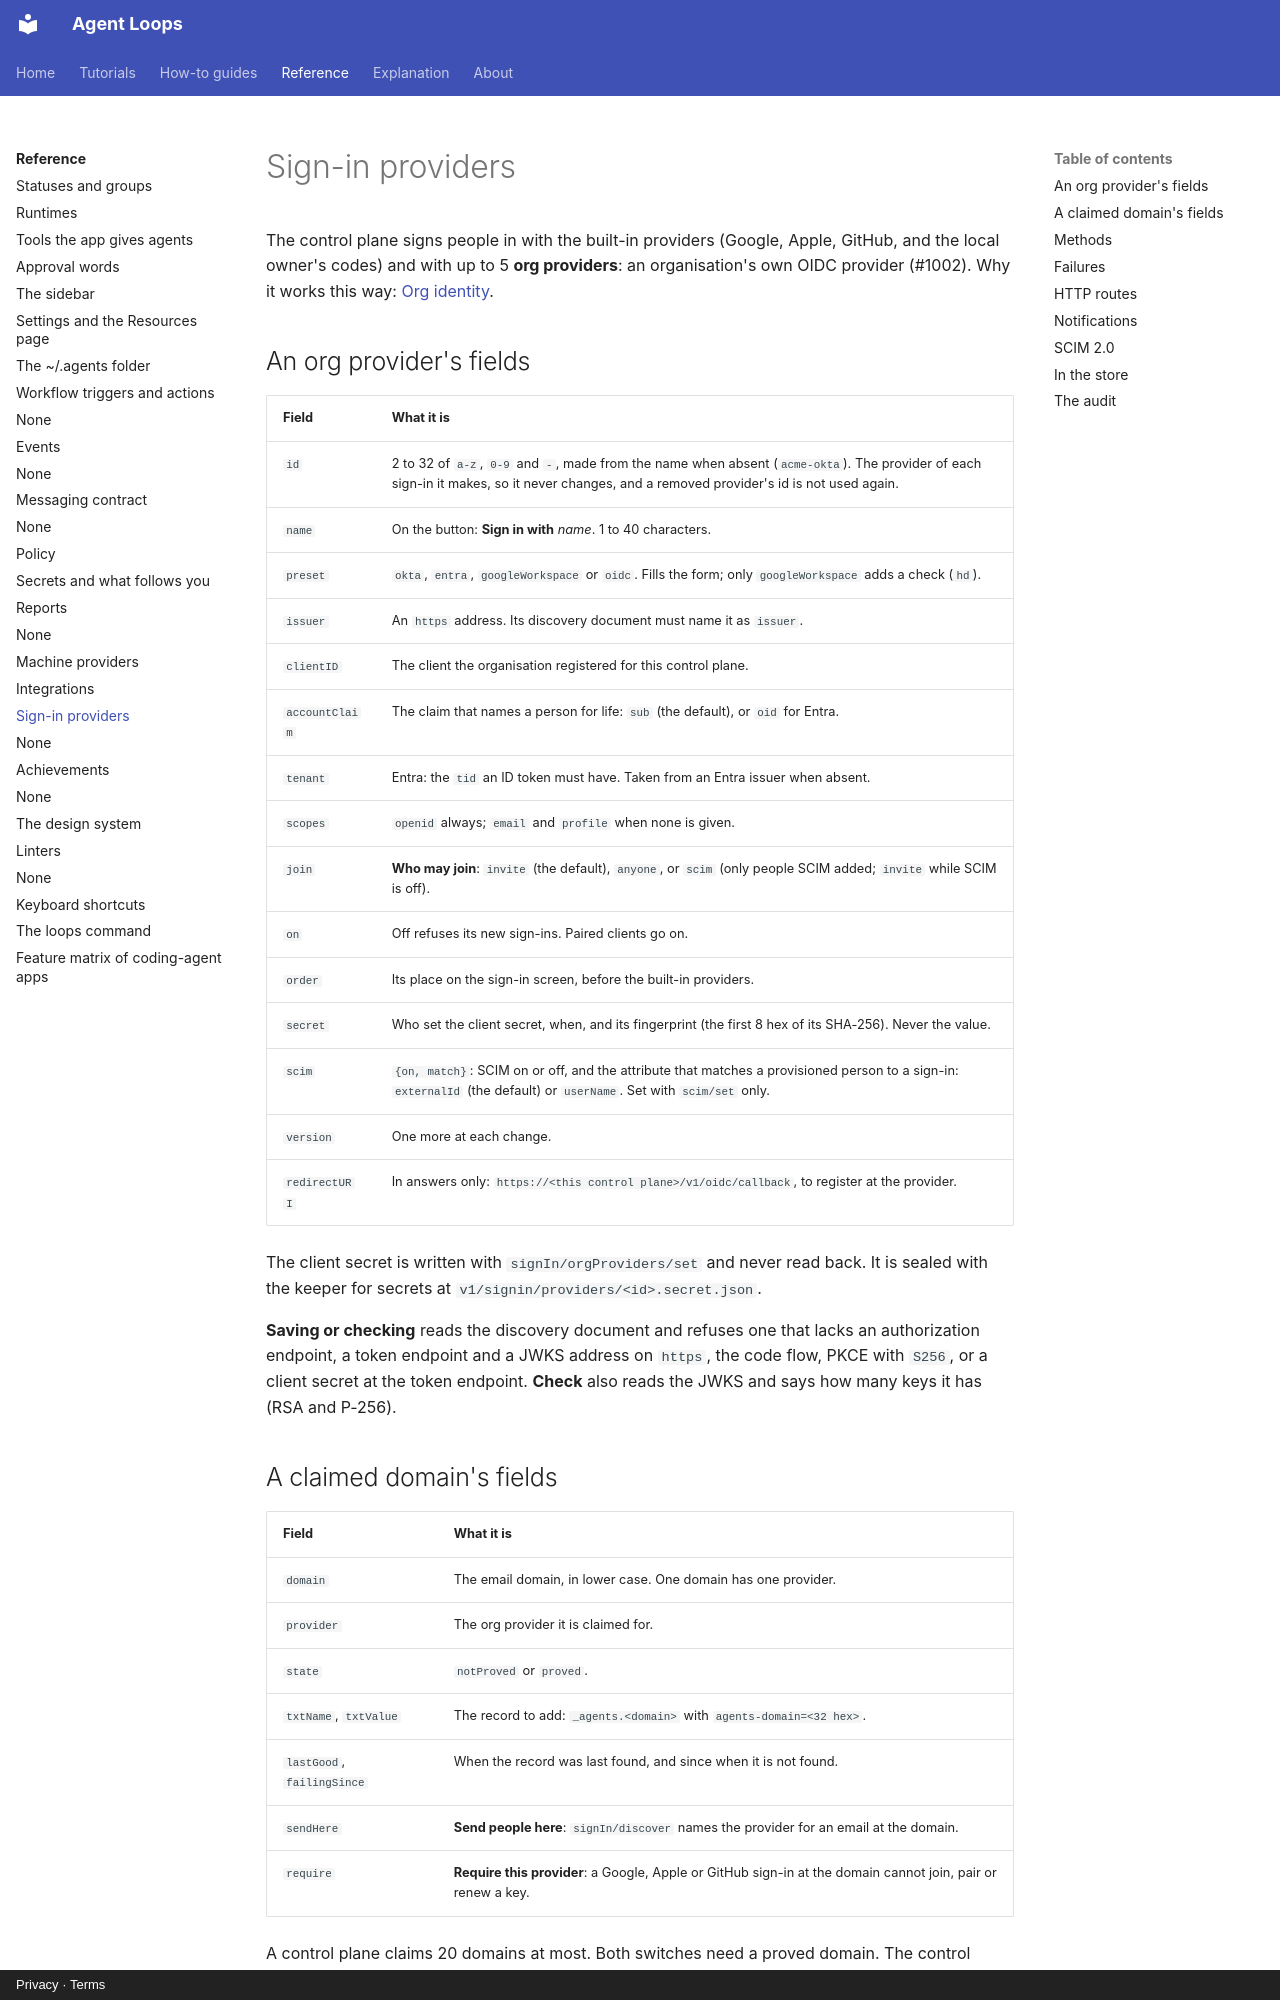

repository: agentloops-dev/agent-loops · page: reference/sign-in/index.html · generator: mkdocs · copyright: Privacy · Terms

---
diataxis: reference
devices: [mac, iphone, ipad, web]
description: Org sign-in providers, claimed domains, SCIM, their methods and the /v1/oidc and /scim/v2 routes on the control plane.
---

# Sign-in providers

The control plane signs people in with the built-in providers (Google, Apple, GitHub, and
the local owner's codes) and with up to 5 **org providers**: an organisation's own OIDC
provider (#1002). Why it works this way: [Org identity](../explanation/org-identity.md).

## An org provider's fields

| Field | What it is |
| --- | --- |
| `id` | 2 to 32 of `a-z`, `0-9` and `-`, made from the name when absent (`acme-okta`). The provider of each sign-in it makes, so it never changes, and a removed provider's id is not used again. |
| `name` | On the button: **Sign in with** *name*. 1 to 40 characters. |
| `preset` | `okta`, `entra`, `googleWorkspace` or `oidc`. Fills the form; only `googleWorkspace` adds a check (`hd`). |
| `issuer` | An `https` address. Its discovery document must name it as `issuer`. |
| `clientID` | The client the organisation registered for this control plane. |
| `accountClaim` | The claim that names a person for life: `sub` (the default), or `oid` for Entra. |
| `tenant` | Entra: the `tid` an ID token must have. Taken from an Entra issuer when absent. |
| `scopes` | `openid` always; `email` and `profile` when none is given. |
| `join` | **Who may join**: `invite` (the default), `anyone`, or `scim` (only people SCIM added; `invite` while SCIM is off). |
| `on` | Off refuses its new sign-ins. Paired clients go on. |
| `order` | Its place on the sign-in screen, before the built-in providers. |
| `secret` | Who set the client secret, when, and its fingerprint (the first 8 hex of its SHA-256). Never the value. |
| `scim` | `{on, match}`: SCIM on or off, and the attribute that matches a provisioned person to a sign-in: `externalId` (the default) or `userName`. Set with `scim/set` only. |
| `version` | One more at each change. |
| `redirectURI` | In answers only: `https://<this control plane>/v1/oidc/callback`, to register at the provider. |

The client secret is written with `signIn/orgProviders/set` and never read back. It is
sealed with the keeper for secrets at `v1/signin/providers/<id>.secret.json`.

**Saving or checking** reads the discovery document and refuses one that lacks an
authorization endpoint, a token endpoint and a JWKS address on `https`, the code flow,
PKCE with `S256`, or a client secret at the token endpoint. **Check** also reads the JWKS
and says how many keys it has (RSA and P-256).

## A claimed domain's fields

| Field | What it is |
| --- | --- |
| `domain` | The email domain, in lower case. One domain has one provider. |
| `provider` | The org provider it is claimed for. |
| `state` | `notProved` or `proved`. |
| `txtName`, `txtValue` | The record to add: `_agents.<domain>` with `agents-domain=<32 hex>`. |
| `lastGood`, `failingSince` | When the record was last found, and since when it is not found. |
| `sendHere` | **Send people here**: `signIn/discover` names the provider for an email at the domain. |
| `require` | **Require this provider**: a Google, Apple or GitHub sign-in at the domain cannot join, pair or renew a key. |

A control plane claims 20 domains at most. Both switches need a proved domain. The control
plane checks each proved domain once a day; after 7 days of failures the claim is
`notProved` and both switches are off.
